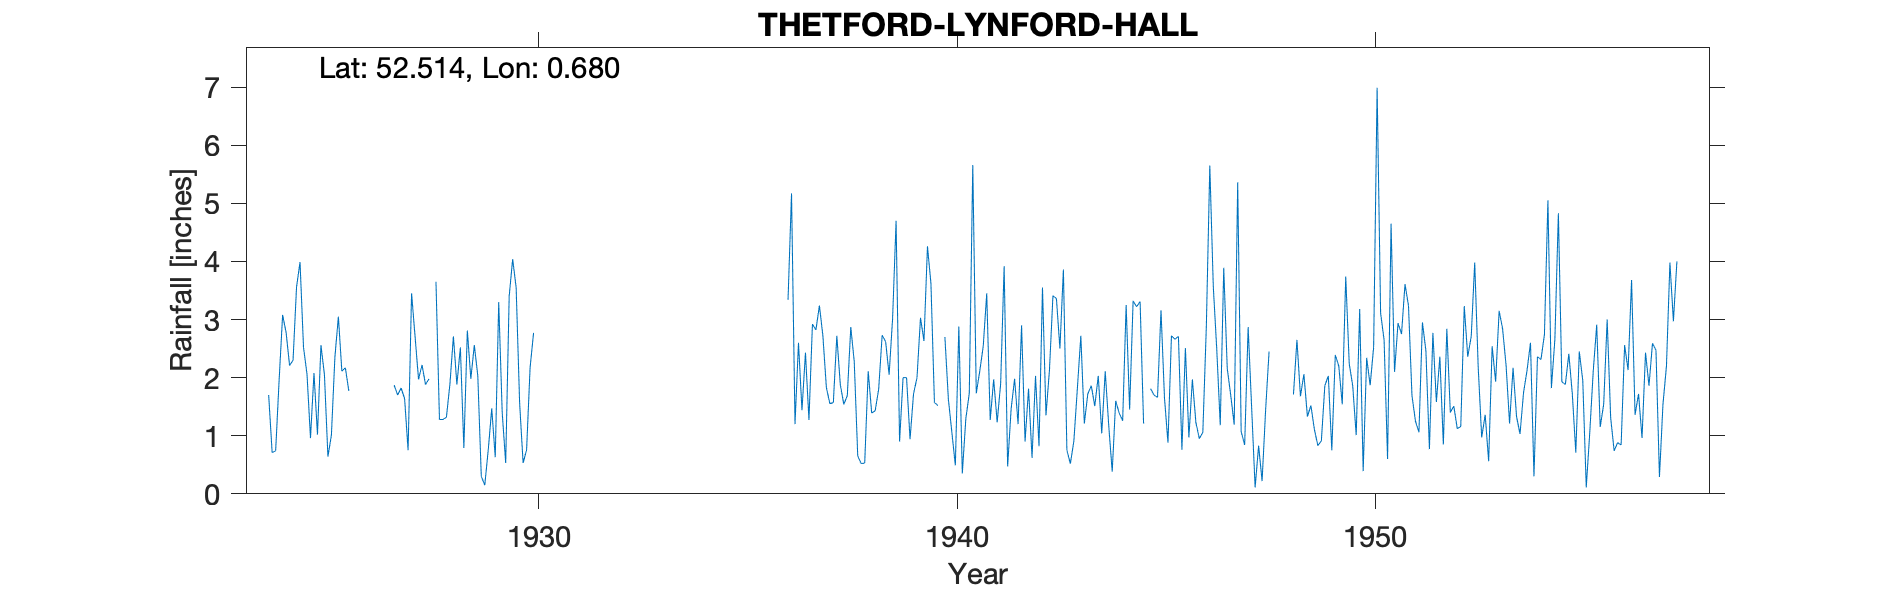

The file beside this chart, header and first rows:
THETFORD-LYNFORD-HALL, , , , , , , , , , , , , , , , , , , , , , , 
Grid ref, TL8193894005, Long, 0.6797, Lat, 52.51, Elevation, 50, ft, , , , , , , , , , , , , , , 
Station no, 1458/2, , , , , , , , , , , , , , , , , , , , , , 
, 1920, 1921, 1922, 1923, 1924, 1925, 1926, 1927, 1928, 1929, 1930, 1931, 1932, 1933, 1934, 1935, 1936, 1937, 1938, 1939, 1940, 1941, 1942
January, , , , , 1.7, 0.96, , 1.87, 3.65, 2.03, 1.56, , , , , , , 2.92, 2.27, 4.7, 1.52, 2.11, 2.9
February, , , , , 0.71, 2.08, , 1.7, 1.28, 0.3, 0.53, , , , , , , 2.82, 0.65, 0.9, , 2.54, 0.9
March, , , , , 0.74, 1.02, , 1.82, 1.28, 0.15, 0.76, , , , , , , 3.24, 0.52, 2, 2.7, 3.45, 1.81
April, , , , , 1.95, 2.56, , 1.64, 1.32, 0.76, 2.17, , , , , , , 2.72, 0.53, 2, 1.63, 1.27, 0.62
May, , , , , 3.08, 2.05, , 0.75, 1.89, 1.47, 2.77, , , , , , , 1.83, 2.11, 0.94, 1.06, 1.97, 2.03
June, , , , , 2.78, 0.64, , 3.45, 2.71, 0.63, , , , , , , 3.34, 1.55, 1.39, 1.72, 0.49, 1.23, 0.82
July, , , , , 2.21, 1.01, , 2.71, 1.88, 3.3, , , , , , , 5.17, 1.57, 1.43, 2, 2.88, 1.9, 3.55
August, , , , , 2.3, 2.35, , 1.97, 2.52, 1.4, , , , , , , 1.2, 2.72, 1.8, 3.03, 0.35, 3.92, 1.35
September, , , , , 3.56, 3.05, , 2.22, 0.79, 0.53, , , , , , , 2.6, 1.88, 2.73, 2.63, 1.29, 0.47, 2.13
October, , , , , 3.99, 2.11, , 1.88, 2.81, 3.4, , , , , , , 1.44, 1.54, 2.62, 4.26, 1.73, 1.46, 3.41
November, , , , , 2.52, 2.17, , 1.98, 1.98, 4.04, , , , , , , 2.43, 1.69, 2.05, 3.62, 5.66, 1.98, 3.36
December, , , , , 2.06, 1.77, , , 2.56, 3.55, , , , , , , 1.27, 2.87, 3.02, 1.57, 1.73, 1.2, 2.5
Total, , , , , 27.6, 21.77, , , 24.67, 21.56, , , , , , , , 27.35, 21.12, 29.37, , 23.5, 25.38
1927 Dec estimated, , , , , , , , , , , , , , , , , , , , , , , 
1940 Feb estimated, , , , , , , , , , , , , , , , , , , , , , , 
1945 Jan estimated, , , , , , , , , , , , , , , , , , , , , , , 
